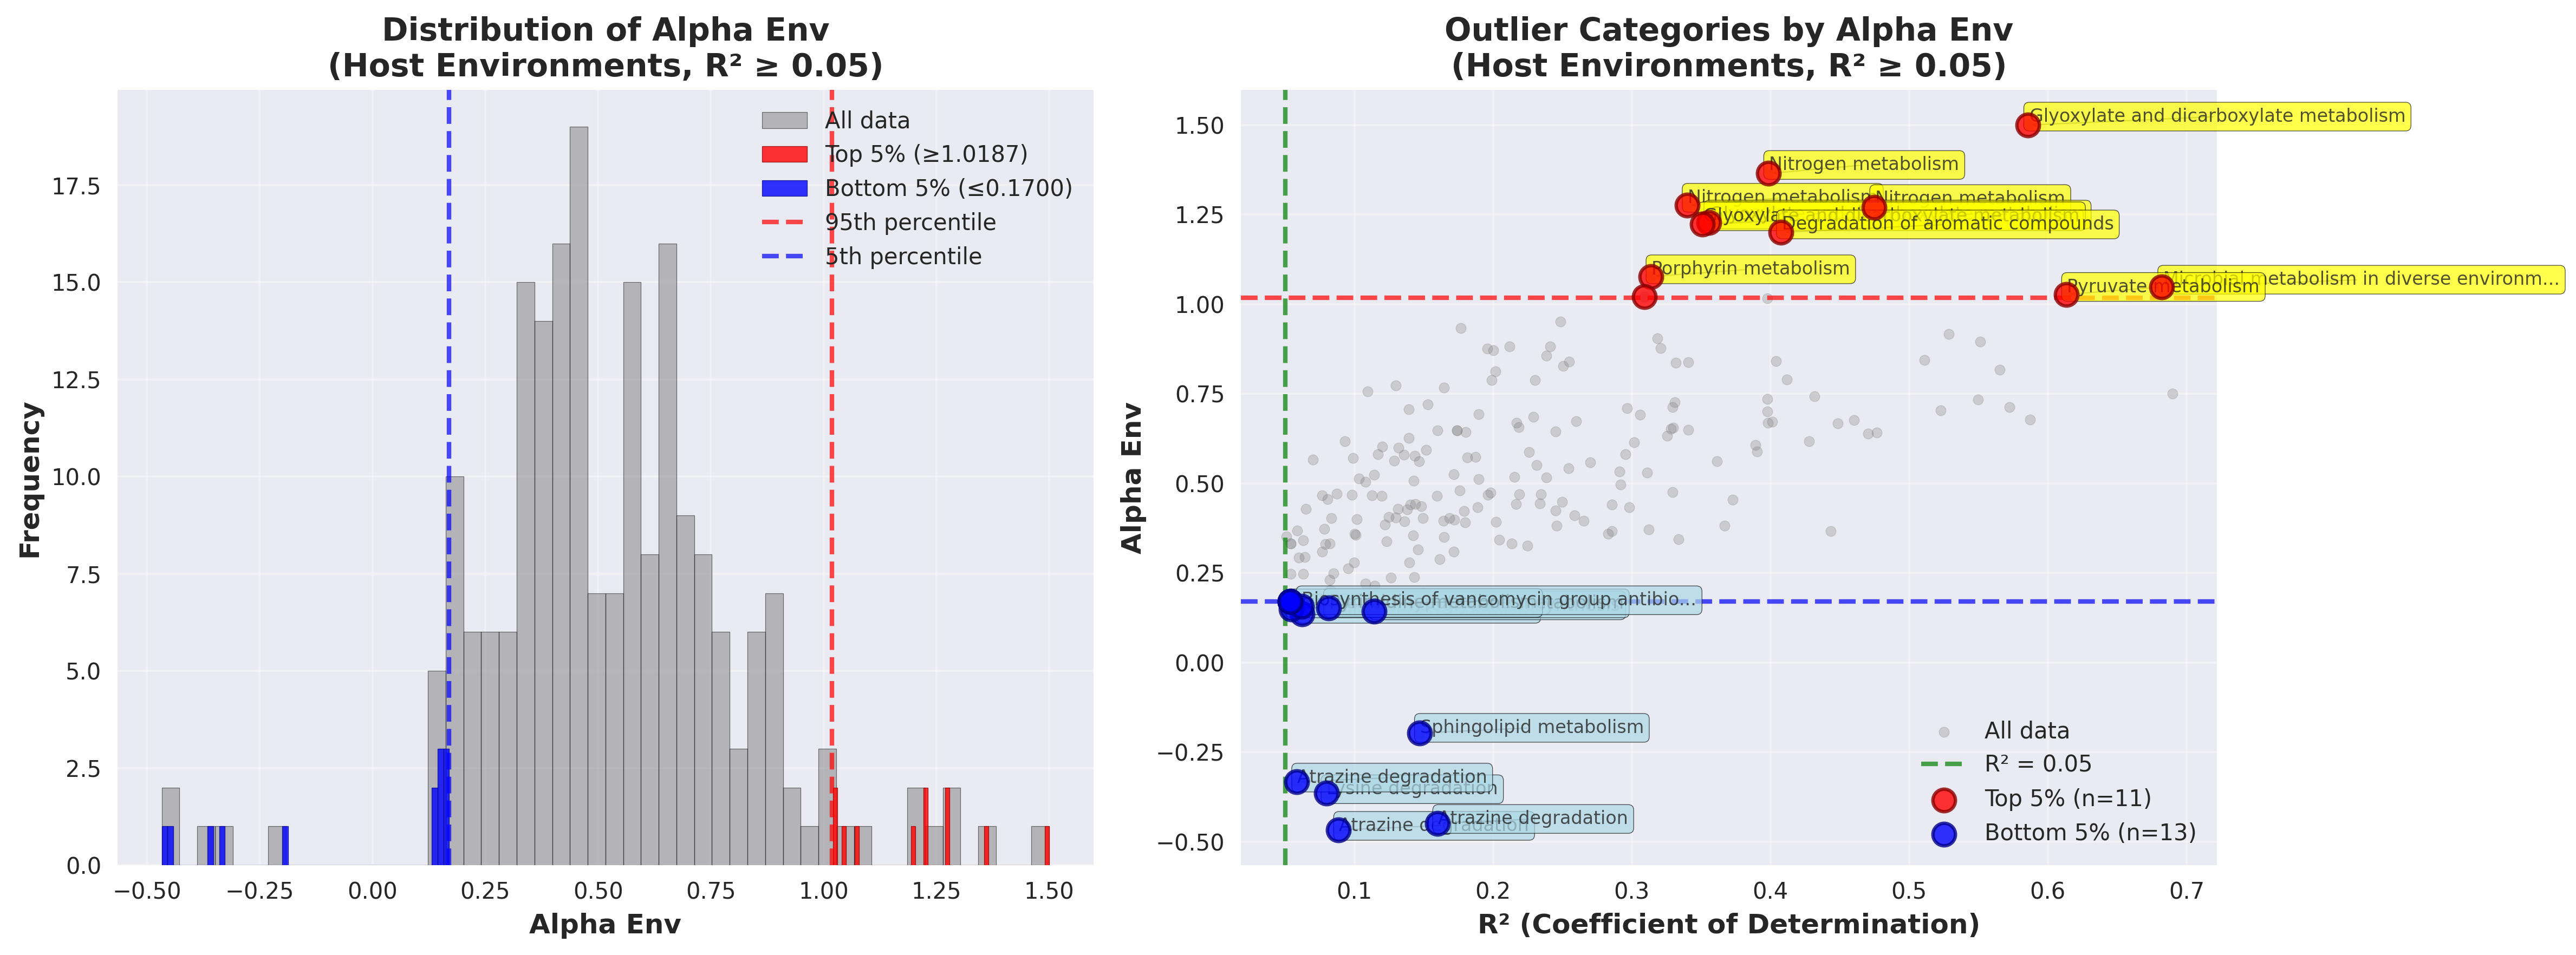

The data file committed next to this chart (first rows):
outlier_type	environment	category	category_label	value	r_squared	n_genomes_used	alpha_env	beta_env_log
Top 5% (alpha_env)	Mammals: Human	map00630	Glyoxylate and dicarboxylate metabolism	1.5	0.5855	400	1.5	-10.51
Top 5% (alpha_env)	Mammals	map00910	Nitrogen metabolism	1.365	0.3986	193	1.365	-9.951
Top 5% (alpha_env)	Plants	map00910	Nitrogen metabolism	1.276	0.3399	277	1.276	-9.141
Top 5% (alpha_env)	Mammals: Human	map00910	Nitrogen metabolism	1.27	0.4747	396	1.27	-9.231
Top 5% (alpha_env)	Plants	map00630	Glyoxylate and dicarboxylate metabolism	1.228	0.3558	277	1.228	-8.201
Top 5% (alpha_env)	Mammals	map00630	Glyoxylate and dicarboxylate metabolism	1.224	0.3509	196	1.224	-8.154
Top 5% (alpha_env)	Mammals: Human	map01220	Degradation of aromatic compounds	1.2	0.4076	117	1.2	-9.416
Top 5% (alpha_env)	Mammals: Human	map00860	Porphyrin metabolism	1.077	0.3139	360	1.077	-6.674
Top 5% (alpha_env)	Mammals: Human	map01120	Microbial metabolism in diverse environm…	1.048	0.6821	406	1.048	-4.952
Top 5% (alpha_env)	Mammals: Human	map00620	Pyruvate metabolism	1.027	0.6132	401	1.027	-6.511
Top 5% (alpha_env)	Plants	map00220	Arginine biosynthesis	1.02	0.309	277	1.02	-7.124
Bottom 5% (alpha_env)	Mammals: Human	map00791	Atrazine degradation	-0.467	0.08854	43	-0.467	4.544
Bottom 5% (alpha_env)	Mammals	map00791	Atrazine degradation	-0.449	0.1601	11	-0.449	3.871
Bottom 5% (alpha_env)	Mammals: Human	map00310	Lysine degradation	-0.3649	0.07978	13	-0.3649	3.055
Bottom 5% (alpha_env)	Plants	map00791	Atrazine degradation	-0.3331	0.0582	131	-0.3331	3.469
Bottom 5% (alpha_env)	Plants	map00600	Sphingolipid metabolism	-0.1966	0.1472	25	-0.1966	1.702
Bottom 5% (alpha_env)	Plants	map00470	D-Amino acid metabolism	0.1365	0.0621	276	0.1365	0.7505
Bottom 5% (alpha_env)	Mammals: Human	map00550	Peptidoglycan biosynthesis	0.1435	0.1142	404	0.1435	0.5093
Bottom 5% (alpha_env)	Mammals: Human	map00430	Taurine and hypotaurine metabolism	0.1495	0.0543	28	0.1495	-1.237
Bottom 5% (alpha_env)	Mammals: Human	map00240	Pyrimidine metabolism	0.1524	0.08121	406	0.1524	0.6452
Bottom 5% (alpha_env)	Mammals	map01055	Biosynthesis of vancomycin group antibio…	0.157	0.06191	140	0.157	-1.189
Bottom 5% (alpha_env)	Mammals: Human	map00061	Fatty acid biosynthesis	0.17	0.05376	48	0.17	-1.431
Bottom 5% (alpha_env)	Mammals: Human	map01040	Biosynthesis of unsaturated fatty acids	0.17	0.05376	48	0.17	-1.431
Bottom 5% (alpha_env)	Mammals: Human	map01212	Fatty acid metabolism	0.17	0.05376	48	0.17	-1.431
